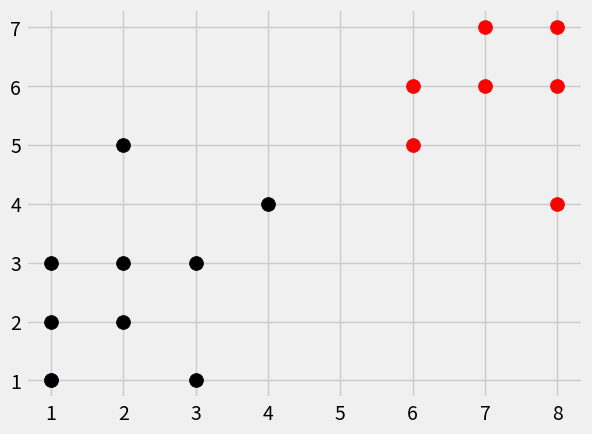

Source code (Python):
# Adapted from https://pythonprogramming.net/coding-k-nearest-neighbors-machine-learning-tutorial/

import numpy as np
import matplotlib.pyplot as plt
from matplotlib import style
import warnings
from math import sqrt
from collections import Counter
style.use('fivethirtyeight')

def normalize(d):
    return (d - np.mean(d))/np.std(d)

def k_nearest_neighbors(data, predict, k=3, scale=False):
    
    # Check to make sure
    if len(data) >= k:
        warnings.warn('K is set to a value less than total voting groups!')
        
    if scale == False:
        # List of Euclidean distances    
        distances = []
    
        # Get each group and calculate distance from predicted values
        for group in data:
            for features in data[group]:
                euclidean_distance = np.linalg.norm(np.array(features)-np.array(predict))
                distances.append([euclidean_distance,group])

        # Sort values in distances and get K closests observations
        votes = [i[1] for i in sorted(distances)[:k]]

        # Get vote by most common group
        vote_result = Counter(votes).most_common(1)[0][0]
        return vote_result
    
    # To utilize correlation distance, simply scale and use Euclidean distance squared
    if scale == True:
        
        # Empty lists
        distances2 = []
        means = []
        sd = []
        
        # Normalize train and test data
        for iter in data:
            # Get means and sd for predictive values
            means.append(np.mean(data[iter]))
            sd.append(np.std(data[iter]))
            
            # Normalize data
            data[iter] = normalize(data[iter])

        # Normalize test data based on train data mean and sd
        for i in range(0, len(predict)):
            for j in range(len(predict[0])):
                predict[i][j] = (predict[i][j] - means[j])/sd[j]
        
        # Now calculate E. Squared Distance
        for group in data:
            for features in data[group]:
                euclidean_distance2 = np.linalg.norm(np.array(features)-np.array(predict))**2
                distances2.append([euclidean_distance2,group])
                
        # Sort values in distances and get K closests observations
        votes = [i[1] for i in sorted(distances2)[:k]]

        # Get vote by most common group
        vote_result = Counter(votes).most_common(1)[0][0]
        return vote_result
        
        
        
        

# Train data set
dataset = {'k':[[1,2],[2,3],[3,1], [1, 3], [2, 2], [3, 3], [4, 4], [2, 5]], 'r':[[6,5],[7,7],[8,6], [6, 6], [7, 6], [8, 7], [8, 4]]}

# Test data set
new_features = [1, 1]

# Plot train set
[[plt.scatter(ii[0],ii[1],s=100,color=i) for ii in dataset[i]] for i in dataset]

# Plot test set
plt.scatter(new_features[0], new_features[1], s=100)

# Calculate KNN using test based on train set
result = k_nearest_neighbors(dataset, new_features, scale=False)

# Plot predicted results
plt.scatter(new_features[0], new_features[1], s=100, color = result) 
plt.show()
